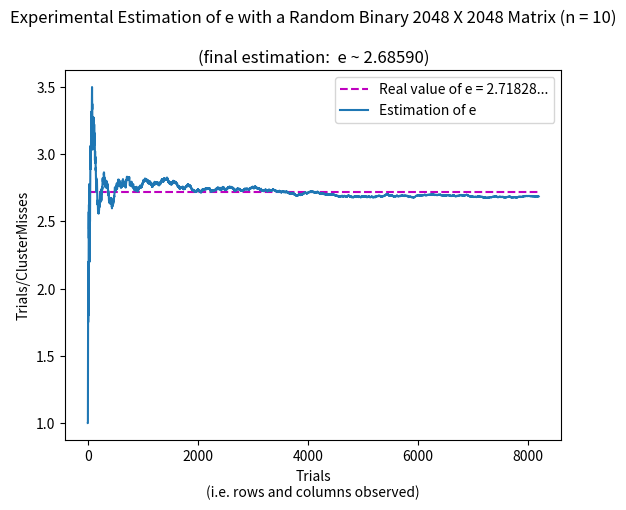

Write the Python code that produced this figure.
"""
[redacted]
This program estimates the number e with a random binary matrix. This program is free software. 
"""
import numpy as np
import matplotlib.pyplot as plt   

class RandomBinaryMatrix(object):
    
    def __init__(self, n):           
        self.n = n# n also automatically defines the cluster size
        self.length = 2**(n+1)#side length of the square matrix  
        #randomly build the matrix we intend to search for non-clustered rows and columns:
        self.matrix = np.random.randint(2, size=(self.length, self.length))
        self.totalTrials = 2**(n+3)#  = 2*(rows+columns)    
        
    def plotResult(self):
        #declare x-axis for graph
        self.trialsVector = np.linspace(1, self.totalTrials, self.totalTrials) 
        #plot the real value of e as a dashed horizontal line                     
        plt.plot([0, self.totalTrials],[np.e, np.e],'m',ls='dashed',label=('Real value of e = 2.71828...'))         
        plt.plot(self.trialsVector, self.getRatioVector(), label='Estimation of e')#plots trials/clusterMisses     
        plt.title(self.getTitleForGraph())
        plt.xlabel("Trials\n(i.e. rows and columns observed)")
        plt.ylabel("Trials/ClusterMisses")
        plt.legend()
        plt.show()
        print("Final result is e ~ " + self.getFinalEstimation(8) + " (see graph)\n")
        
    #i.e. returns the ratio trials/clusterMisses at every stage of the search     
    def getRatioVector(self):
        #declare an array that stores the cluster-miss count with the trial number  as its index
        self.missesVector = np.empty(self.totalTrials)
        self.trialsCount = 0
        self.clusterMisses = 0 #counter for both 1-cluster-misses and 0-cluster-misses
        self.searchMatrix(1)#find 1-cluter-misses in rows and columns
        self.searchMatrix(0)#find 0-cluter-misses in rows and columns
        return self.trialsVector/self.missesVector       
        
    def searchMatrix(self, binaryDigit):#binaryDigit must be a one or a zero (the cluster-type)
        #search all of the rows    
        for row in range(0, self.length):
            self.clusterMisses += 1#assume the row we're about to observe has no cluster
            streak = 0 #keeps track of the current number of consecutive binaryDigits 
            for nextDigit in self.matrix[row, 0:self.length]:
                if nextDigit == binaryDigit:
                    streak += 1
                    if streak >= self.n:#true when a cluster is found
                        self.clusterMisses -= 1#make up for assuming it had no cluster
                        break#no need to continue checking the same row when a cluster is found
                else: streak = 0 
            #update data:
            self.missesVector[self.trialsCount] = self.clusterMisses
            self.trialsCount += 1   
        #search all of the columns        
        for column in range(0, self.length):
            self.clusterMisses += 1#assume the colunm we're about to observe has no cluster
            streak = 0 #keeps track of the current number of consecutive binaryDigits 
            for nextDigit in self.matrix[0:self.length, column]:                
                if nextDigit == binaryDigit:
                    streak += 1
                    if streak >= self.n:#true when a cluster is found
                        self.clusterMisses -= 1#make up for assuming it had no cluster
                        break#no need to continue checking the same column when a cluster is found
                else: streak = 0 
            #update data:
            self.missesVector[self.trialsCount] = self.clusterMisses
            self.trialsCount += 1       
        
    def getTitleForGraph(self):
        firstTitleLine = 'Experimental Estimation of e with a Random Binary ' + str(self.length) + \
        ' X ' +str(self.length) + ' Matrix' + ' (n = ' + str(self.n) + ')\n\n' 
        secondTitleLine = '(final estimation:  e ~ ' + self.getFinalEstimation() + ')'
        return firstTitleLine + secondTitleLine
    
    def getFinalEstimation(self, decimals=5):
        return str(format(self.totalTrials/self.clusterMisses, '.' + str(decimals) + 'f'))
# instantiate and plot with n = 10:       
m = RandomBinaryMatrix(10)
m.plotResult() 
